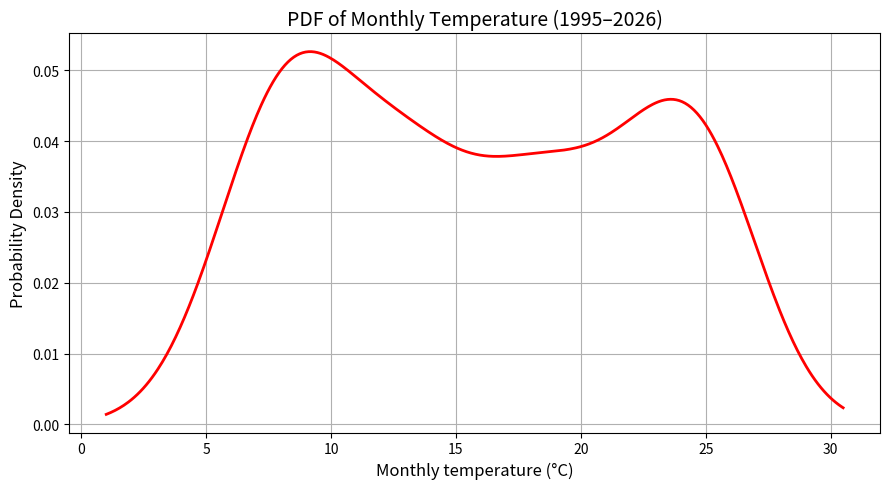

The matplotlib source for this figure:
import pandas as pd
import numpy as np
import matplotlib.pyplot as plt
from scipy.stats import gaussian_kde

# -------------------------------------------------------------------
# Monthly temperature data (°C)
# From your screenshot (Trieste_molo_BANDIERA)
# -------------------------------------------------------------------

data = {
    1995:[6.4,8.4,8.8,12.3,17.3,19.8,25.5,23.0,18.7,17.5,None,7.5],
    1996:[7.0,5.3,7.5,13.4,18.5,22.5,23.1,23.7,18.1,16.3,12.9,7.3],
    1997:[7.7,8.3,11.6,11.3,18.4,22.0,23.6,24.2,21.6,15.2,11.7,8.8],
    1998:[7.7,8.7,9.4,13.4,18.1,22.6,24.8,25.7,20.1,16.4,9.7,6.0],
    1999:[6.3,5.8,10.1,13.8,18.7,22.4,24.5,24.6,22.3,16.7,10.3,7.3],
    2000:[5.2,7.5,9.9,14.9,19.9,23.7,23.3,25.5,21.5,18.2,14.0,10.6],
    2001:[8.7,9.2,12.4,13.5,20.5,21.8,25.2,26.5,18.9,19.2,11.4,5.8],
    2002:[5.8,7.9,11.7,13.8,19.1,23.9,24.9,24.4,20.3,17.2,14.9,8.7],
    2003:[6.6,5.0,10.1,13.1,20.1,25.8,26.3,28.5,21.0,15.2,13.3,9.7],
    2004:[6.2,6.6,9.3,14.2,17.2,22.3,25.0,25.6,21.8,18.1,12.6,9.8],
    2005:[6.4,5.2,8.7,13.1,18.9,22.9,24.8,22.9,21.5,16.5,11.4,7.0],
    2006:[5.1,6.2,8.2,13.6,17.7,22.3,26.6,21.8,22.1,18.7,13.4,10.0],
    2007:[9.1,9.7,12.4,16.8,20.1,23.7,25.2,23.8,19.4,15.5,11.0,7.6],
    2008:[8.4,7.2,9.6,13.6,19.0,22.7,24.9,25.2,19.9,17.3,12.3,8.1],
    2009:[6.7,7.4,10.2,15.6,20.1,21.8,25.0,26.0,22.8,16.6,12.7,7.9],
    2010:[5.1,7.0,9.0,14.7,18.1,22.5,25.5,24.1,20.1,15.2,12.6,6.8],
    2011:[5.8,7.3,10.1,15.4,19.2,22.9,24.0,26.0,24.3,15.9,12.2,9.9],
    2012:[6.9,3.0,12.3,13.6,17.9,23.8,26.3,26.4,22.2,17.4,14.1,7.6],
    2013:[7.2,6.3,8.6,14.1,17.5,21.9,26.0,25.1,20.9,17.0,12.7,9.8],
    2014:[10.1,10.9,12.7,15.3,17.7,22.7,23.4,23.5,20.2,18.0,14.9,9.3],
    2015:[8.7,7.5,11.2,13.8,19.2,23.1,26.9,25.9,21.3,16.3,11.5,9.2],
    2016:[7.2,9.7,10.9,14.7,17.8,22.7,25.8,24.5,22.9,15.7,12.2,8.8],
    2017:[4.1,8.3,12.3,14.3,18.7,24.5,25.3,26.1,19.3,16.5,11.6,7.8],
    2018:[9.3,5.0,8.7,16.8,21.2,23.7,25.5,27.0,22.6,19.1,13.7,8.7],
    2019:[7.0,None,11.4,14.1,15.0,25.0,25.0,25.9,21.0,17.3,13.8,10.0],
    2020:[8.5,9.6,10.2,14.6,18.1,21.3,24.0,25.5,None,None,None,9.2],
    2021:[6.9,8.3,9.6,11.9,16.4,24.1,25.9,24.7,21.8,15.8,12.3,8.1],
    2022:[6.9,8.3,9.3,12.8,19.8,24.6,26.7,25.8,20.6,18.9,13.3,9.3],
    2023:[8.6,7.0,11.4,12.8,18.7,23.0,25.6,25.5,23.6,19.5,12.9,10.2],
    2024:[7.5,10.6,12.7,15.0,18.8,23.0,27.0,27.8,21.6,18.0,11.9,8.9],
    2025:[8.7,8.1,11.7,15.2,18.1,25.2,24.9,25.2,21.8,15.9,12.3,10.3],
    2026:[6.7,9.4,11.7,15.4]
}

# -------------------------------------------------------------------
# Create one long temperature series
# -------------------------------------------------------------------

temp = []

for year in data:
    for value in data[year]:
        if value is not None:
            temp.append(value)

temp = np.array(temp)

# -------------------------------------------------------------------
# Compute PDF using KDE
# -------------------------------------------------------------------

kde = gaussian_kde(temp)

x = np.linspace(temp.min() - 2, temp.max() + 2, 500)
pdf = kde(x)

# -------------------------------------------------------------------
# Plot
# -------------------------------------------------------------------

plt.figure(figsize=(9,5))

plt.plot(x, pdf, linewidth=2, color='red')

plt.xlabel('Monthly temperature (°C)', fontsize=12)
plt.ylabel('Probability Density', fontsize=12)
plt.title('PDF of Monthly Temperature (1995–2026)', fontsize=14)

plt.grid(True)

plt.tight_layout()
plt.show()
